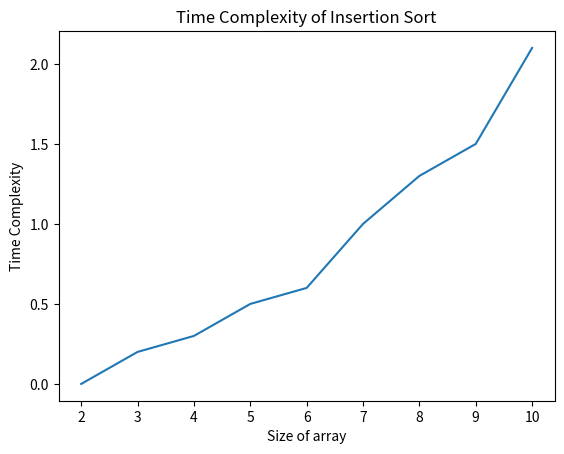

The script that saved this image:
# -*- coding: utf-8 -*-
"""insertion_sort.ipynb

Automatically generated by Colab.

Original file is located at
    https://colab.research.google.com/<link-removed>
"""

import matplotlib.pyplot as plt
def insertionSort(arr):
    for i in range(1, len(arr)):
        key = arr[i]
        j = i - 1
        while j >= 0 and key < arr[j]:
            arr[j + 1] = arr[j]
            j -= 1
        arr[j + 1] = key
arr = [2, 3, 4, 5, 6, 7, 8, 9, 10]
x = [2, 3, 4, 5, 6, 7, 8, 9, 10]
y = [0.0, 0.2, 0.3, 0.5, 0.6, 1.0, 1.3, 1.5, 2.1]
plt.plot(x, y)
plt.xlabel('Size of array')
plt.ylabel('Time Complexity')
plt.title('Time Complexity of Insertion Sort')
plt.show()